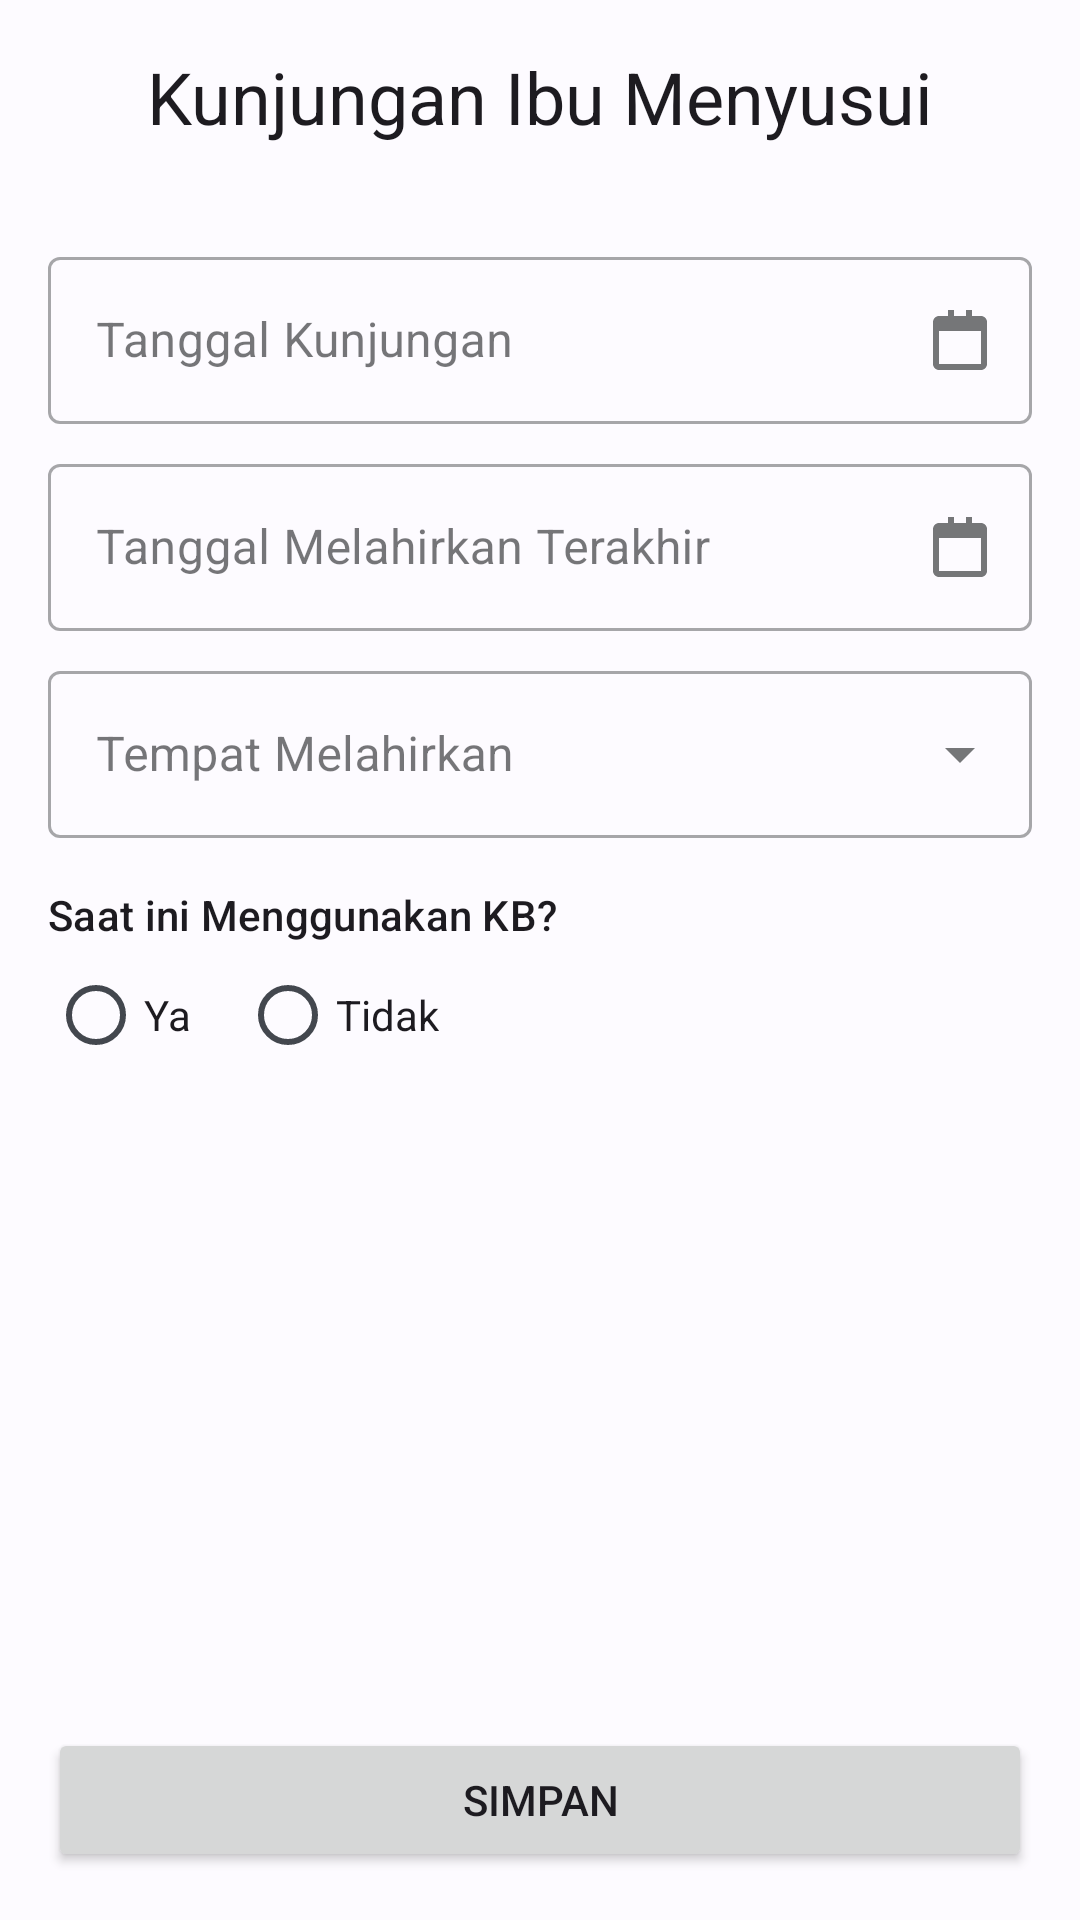

Produce the Android XML layout that renders to this screen, including the resource entries it uses.
<!-- AndroidManifest.xml: application theme Theme.SIPENTING -->
<!-- res/layout/fragment_breastfeeding_mother_registration.xml -->
<?xml version="1.0" encoding="utf-8"?>
<layout xmlns:android="http://schemas.android.com/apk/res/android"
    xmlns:app="http://schemas.android.com/apk/res-auto"
    xmlns:tools="http://schemas.android.com/tools">

    <androidx.coordinatorlayout.widget.CoordinatorLayout
        android:layout_width="match_parent"
        android:layout_height="match_parent"
        tools:context=".ui.breastfeedingmother.registration.BreastfeedingMotherRegistrationFragment">

        <ScrollView
            android:layout_width="match_parent"
            android:layout_height="match_parent"
            android:fillViewport="true">

            <androidx.constraintlayout.widget.ConstraintLayout
                android:layout_width="match_parent"
                android:layout_height="wrap_content"
                android:padding="16dp">

                <TextView
                    android:id="@+id/tv_title"
                    android:layout_width="0dp"
                    android:layout_height="wrap_content"
                    android:gravity="center"
                    android:paddingBottom="16dp"
                    android:text="Kunjungan Ibu Menyusui"
                    android:textAppearance="@style/TextAppearance.Material3.HeadlineSmall"
                    app:layout_constraintEnd_toEndOf="parent"
                    app:layout_constraintStart_toStartOf="parent"
                    app:layout_constraintTop_toTopOf="parent" />

                <com.google.android.material.textfield.TextInputLayout
                    android:id="@+id/til_visit_date"
                    style="@style/Widget.MaterialComponents.TextInputLayout.OutlinedBox"
                    android:layout_width="0dp"
                    android:layout_height="wrap_content"
                    android:layout_marginTop="16dp"
                    android:hint="Tanggal Kunjungan"
                    app:endIconDrawable="@drawable/ic_calendar"
                    app:endIconMode="custom"
                    app:layout_constraintEnd_toEndOf="parent"
                    app:layout_constraintStart_toStartOf="parent"
                    app:layout_constraintTop_toBottomOf="@id/tv_title">
                    <com.google.android.material.textfield.TextInputEditText
                        android:id="@+id/et_visit_date"
                        android:layout_width="match_parent"
                        android:layout_height="wrap_content"
                        android:focusable="false"
                        android:inputType="date" />
                </com.google.android.material.textfield.TextInputLayout>

                <com.google.android.material.textfield.TextInputLayout
                    android:id="@+id/til_last_birth_date"
                    style="@style/Widget.MaterialComponents.TextInputLayout.OutlinedBox"
                    android:layout_width="0dp"
                    android:layout_height="wrap_content"
                    android:layout_marginTop="8dp"
                    android:hint="Tanggal Melahirkan Terakhir"
                    app:endIconDrawable="@drawable/ic_calendar"
                    app:endIconMode="custom"
                    app:layout_constraintEnd_toEndOf="parent"
                    app:layout_constraintStart_toStartOf="parent"
                    app:layout_constraintTop_toBottomOf="@id/til_visit_date">
                    <com.google.android.material.textfield.TextInputEditText
                        android:id="@+id/et_last_birth_date"
                        android:layout_width="match_parent"
                        android:layout_height="wrap_content"
                        android:focusable="false"
                        android:inputType="date" />
                </com.google.android.material.textfield.TextInputLayout>

                <com.google.android.material.textfield.TextInputLayout
                    android:id="@+id/til_delivery_place"
                    style="@style/Widget.MaterialComponents.TextInputLayout.OutlinedBox.ExposedDropdownMenu"
                    android:layout_width="0dp"
                    android:layout_height="wrap_content"
                    android:layout_marginTop="8dp"
                    android:hint="Tempat Melahirkan"
                    app:layout_constraintTop_toBottomOf="@id/til_last_birth_date"
                    app:layout_constraintStart_toStartOf="parent"
                    app:layout_constraintEnd_toEndOf="parent">
                    <AutoCompleteTextView
                        android:id="@+id/et_delivery_place"
                        android:layout_width="match_parent"
                        android:layout_height="wrap_content"
                        android:inputType="none"/>
                </com.google.android.material.textfield.TextInputLayout>

                <TextView
                    android:id="@+id/tv_on_contraception_label"
                    style="@style/FormLabel"
                    android:text="Saat ini Menggunakan KB?"
                    app:layout_constraintTop_toBottomOf="@id/til_delivery_place"
                    app:layout_constraintStart_toStartOf="parent"/>
                <RadioGroup
                    android:id="@+id/rg_on_contraception"
                    style="@style/FormRadioGroup"
                    app:layout_constraintTop_toBottomOf="@id/tv_on_contraception_label"
                    app:layout_constraintStart_toStartOf="parent">
                    <RadioButton android:id="@+id/rb_on_contraception_yes" android:text="Ya" style="@style/FormRadioButton"/>
                    <RadioButton android:id="@+id/rb_on_contraception_no" android:text="Tidak" style="@style/FormRadioButton"/>
                </RadioGroup>

                <com.google.android.material.textfield.TextInputLayout
                    android:id="@+id/til_contraception_option"
                    style="@style/Widget.MaterialComponents.TextInputLayout.OutlinedBox.ExposedDropdownMenu"
                    android:layout_width="0dp"
                    android:layout_height="wrap_content"
                    android:layout_marginTop="8dp"
                    android:hint="Metode KB yang Digunakan"
                    android:visibility="gone"
                    tools:visibility="visible"
                    app:layout_constraintTop_toBottomOf="@id/rg_on_contraception"
                    app:layout_constraintStart_toStartOf="parent"
                    app:layout_constraintEnd_toEndOf="parent">
                    <AutoCompleteTextView
                        android:id="@+id/et_contraception_option"
                        android:layout_width="match_parent"
                        android:layout_height="wrap_content"
                        android:inputType="none"/>
                </com.google.android.material.textfield.TextInputLayout>

                <Button
                    android:id="@+id/btn_save"
                    android:layout_width="0dp"
                    android:layout_height="wrap_content"
                    android:text="Simpan"
                    android:layout_marginTop="24dp"
                    app:layout_constraintBottom_toBottomOf="parent"
                    app:layout_constraintEnd_toEndOf="parent"
                    app:layout_constraintStart_toStartOf="parent"
                    app:layout_constraintTop_toBottomOf="@id/til_contraception_option"
                    app:layout_constraintVertical_bias="1.0" />

            </androidx.constraintlayout.widget.ConstraintLayout>
        </ScrollView>
    </androidx.coordinatorlayout.widget.CoordinatorLayout>
</layout>
<!-- resources referenced by this layout -->
<resources>
  <!-- drawable ic_calendar (drawable) -->
  <vector xmlns:android="http://schemas.android.com/apk/res/android"
      android:width="24dp"
      android:height="24dp"
      android:viewportWidth="24"
      android:viewportHeight="24">
      <path
          android:fillColor="@android:color/black"
          android:pathData="M19 4h-3V2h-2v2h-4V2H8v2H5c-1.11 0-1.99.9-1.99 2L3 20c0 1.1.89 2 2 2h14c1.1 0 2-.9 2-2V6c0-1.1-.9-2-2-2zm0 16H5V9h14v11z" />
  </vector>
  <style name="FormLabel" parent="Widget.AppCompat.TextView">
          <item name="android:layout_width">wrap_content</item>
          <item name="android:layout_height">wrap_content</item>
          <item name="android:layout_marginTop">16dp</item>
          <item name="android:textAppearance">?attr/textAppearanceTitleSmall</item>
      </style>
  <style name="FormRadioButton" parent="Widget.AppCompat.CompoundButton.RadioButton">
          <item name="android:layout_width">wrap_content</item>
          <item name="android:layout_height">wrap_content</item>
          <item name="android:layout_marginEnd">16dp</item>
      </style>
  <style name="FormRadioGroup">
          <item name="android:layout_width">0dp</item>
          <item name="android:layout_height">wrap_content</item>
          <item name="android:orientation">horizontal</item>
      </style>
  <color name="md_theme_light_primary">#1d71b8</color>
  <color name="md_theme_light_onPrimary">#FFFFFF</color>
  <color name="md_theme_light_primaryContainer">#D4E3FF</color>
  <color name="md_theme_light_onPrimaryContainer">#001D36</color>
  <color name="md_theme_light_secondary">#ae862e</color>
  <color name="md_theme_light_onSecondary">#FFFFFF</color>
  <color name="md_theme_light_secondaryContainer">#FEE1BB</color>
  <color name="md_theme_light_onSecondaryContainer">#2A1800</color>
  <color name="md_theme_light_tertiary">#89cfe8</color>
  <color name="md_theme_light_onTertiary">#001F2A</color>
  <color name="md_theme_light_tertiaryContainer">#BDE9FF</color>
  <color name="md_theme_light_onTertiaryContainer">#001F2A</color>
  <color name="md_theme_light_error">#BA1A1A</color>
  <color name="md_theme_light_onError">#FFFFFF</color>
  <color name="md_theme_light_errorContainer">#FFDAD6</color>
  <color name="md_theme_light_onErrorContainer">#410002</color>
  <color name="md_theme_light_background">#FDFBFF</color>
  <color name="md_theme_light_onBackground">#1A1C1E</color>
  <color name="md_theme_light_surface">#FDFBFF</color>
  <color name="md_theme_light_onSurface">#1A1C1E</color>
  <color name="md_theme_light_surfaceVariant">#DFE2EB</color>
  <color name="md_theme_light_onSurfaceVariant">#43474E</color>
  <color name="md_theme_light_outline">#73777F</color>
  <color name="md_theme_light_surfaceContainerLowest">#FFFFFF</color>
  <color name="md_theme_light_surfaceContainerLow">#F7F2F7</color>
  <color name="md_theme_light_surfaceContainer">#F1ECF1</color>
  <color name="md_theme_light_surfaceContainerHigh">#EBE6EB</color>
  <color name="md_theme_light_surfaceContainerHighest">#E5E1E5</color>
</resources>
